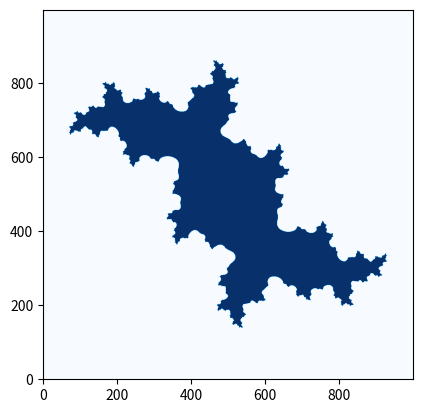

Here is the Python script that generated this plot:
#!/usr/bin/env python3

import numpy as np
import matplotlib.pyplot as plt

N = 1000
d = 1.5
xs = np.linspace(-d, d, N)
ys = np.linspace(-d, d, N)*1j
zs = xs.reshape((1, N)) + ys.reshape((N, 1))

r = 2.0
c = -0.123 + 0.745j
for i in range(10):
    zs = zs**2 + c

out = (abs(zs) < r)*1
plt.imshow(out, cmap='Blues', origin='lower')
plt.show()
